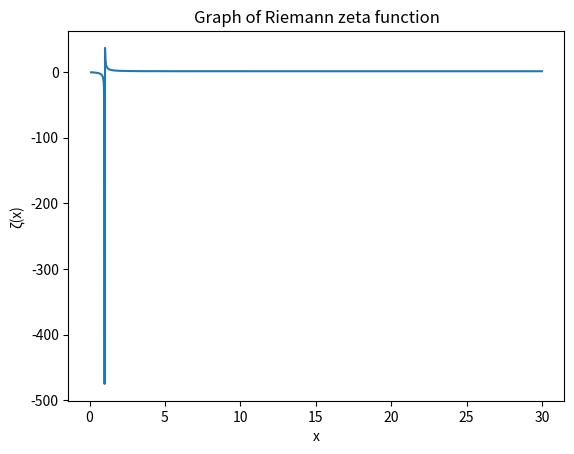

Generate this figure with matplotlib:
import numpy as np
import matplotlib.pyplot as plt
from scipy.special import zeta

# Define the range of x values
x = np.linspace(0.1, 30, 1000)

# Calculate the corresponding y values using the Riemann zeta function
y = zeta(x)

# Create the plot
plt.plot(x, y)

# Set labels for the axes
plt.xlabel('x')
plt.ylabel('ζ(x)')

# Set the title for the plot
plt.title('Graph of Riemann zeta function')

# Show the plot
plt.show()
